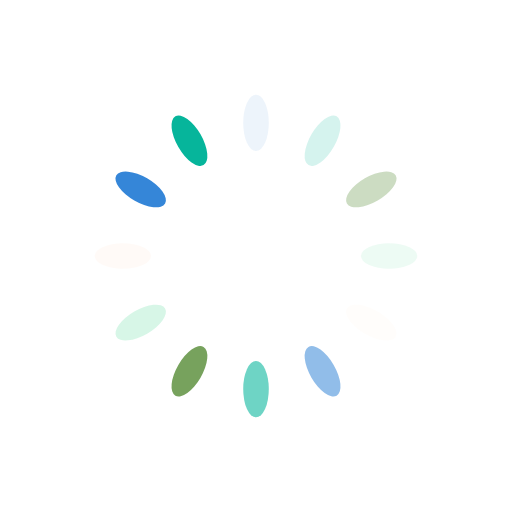
t = 0.00 s
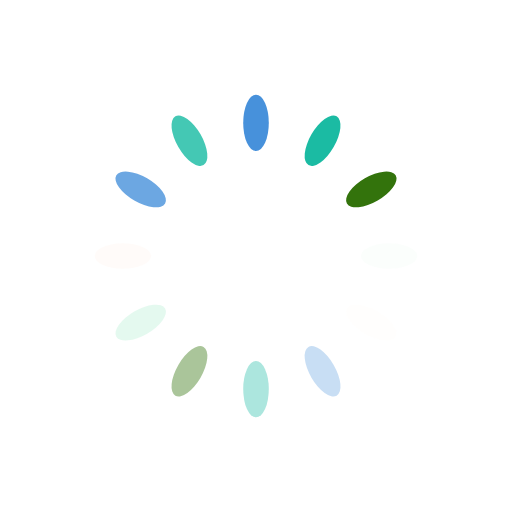
t = 0.25 s
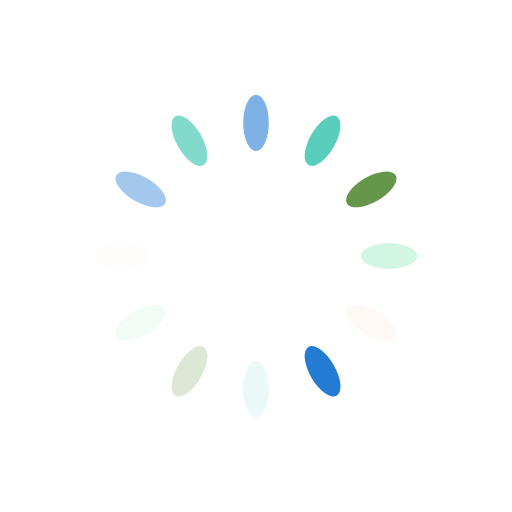
t = 0.50 s
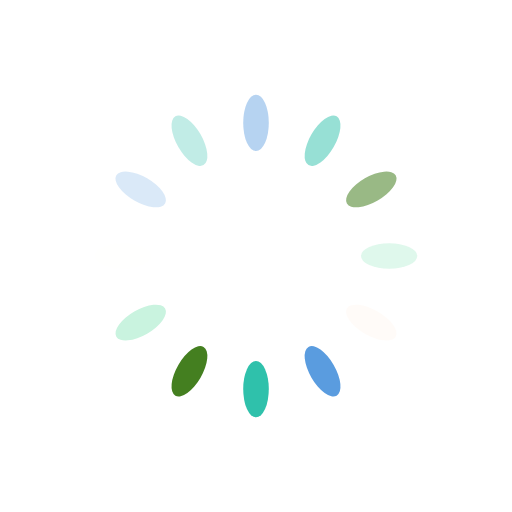
t = 0.75 s

The animated SVG that drew these frames (rendered in a browser with its animation timeline set to each time). Animation: 12 SMIL elements (animate=12); one cycle of 1.00 s, repeats indefinitely.

<?xml version="1.0" encoding="utf-8"?>
<svg xmlns="http://www.w3.org/2000/svg" style="margin: auto; background: none; display: block; shape-rendering: auto;"
     width="181px" height="181px" viewBox="0 0 100 100" preserveAspectRatio="xMidYMid">
<g transform="rotate(0 50 50)">
  <rect x="47.5" y="18.5" rx="2.5" ry="5.5" width="5" height="11" fill="#237bd4">
    <animate attributeName="opacity" values="1;0" keyTimes="0;1" dur="1s" begin="-0.9166666666666666s" repeatCount="indefinite"></animate>
  </rect>
</g><g transform="rotate(30 50 50)">
  <rect x="47.5" y="18.5" rx="2.5" ry="5.5" width="5" height="11" fill="#06b59b">
    <animate attributeName="opacity" values="1;0" keyTimes="0;1" dur="1s" begin="-0.8333333333333334s" repeatCount="indefinite"></animate>
  </rect>
</g><g transform="rotate(60 50 50)">
  <rect x="47.5" y="18.5" rx="2.5" ry="5.5" width="5" height="11" fill="#33730c">
    <animate attributeName="opacity" values="1;0" keyTimes="0;1" dur="1s" begin="-0.75s" repeatCount="indefinite"></animate>
  </rect>
</g><g transform="rotate(90 50 50)">
  <rect x="47.5" y="18.5" rx="2.5" ry="5.5" width="5" height="11" fill="#c9f3df">
    <animate attributeName="opacity" values="1;0" keyTimes="0;1" dur="1s" begin="-0.6666666666666666s" repeatCount="indefinite"></animate>
  </rect>
</g><g transform="rotate(120 50 50)">
  <rect x="47.5" y="18.5" rx="2.5" ry="5.5" width="5" height="11" fill="#fff9f5">
    <animate attributeName="opacity" values="1;0" keyTimes="0;1" dur="1s" begin="-0.5833333333333334s" repeatCount="indefinite"></animate>
  </rect>
</g><g transform="rotate(150 50 50)">
  <rect x="47.5" y="18.5" rx="2.5" ry="5.5" width="5" height="11" fill="#237bd4">
    <animate attributeName="opacity" values="1;0" keyTimes="0;1" dur="1s" begin="-0.5s" repeatCount="indefinite"></animate>
  </rect>
</g><g transform="rotate(180 50 50)">
  <rect x="47.5" y="18.5" rx="2.5" ry="5.5" width="5" height="11" fill="#06b59b">
    <animate attributeName="opacity" values="1;0" keyTimes="0;1" dur="1s" begin="-0.4166666666666667s" repeatCount="indefinite"></animate>
  </rect>
</g><g transform="rotate(210 50 50)">
  <rect x="47.5" y="18.5" rx="2.5" ry="5.5" width="5" height="11" fill="#33730c">
    <animate attributeName="opacity" values="1;0" keyTimes="0;1" dur="1s" begin="-0.3333333333333333s" repeatCount="indefinite"></animate>
  </rect>
</g><g transform="rotate(240 50 50)">
  <rect x="47.5" y="18.5" rx="2.5" ry="5.5" width="5" height="11" fill="#c9f3df">
    <animate attributeName="opacity" values="1;0" keyTimes="0;1" dur="1s" begin="-0.25s" repeatCount="indefinite"></animate>
  </rect>
</g><g transform="rotate(270 50 50)">
  <rect x="47.5" y="18.5" rx="2.5" ry="5.5" width="5" height="11" fill="#fff9f5">
    <animate attributeName="opacity" values="1;0" keyTimes="0;1" dur="1s" begin="-0.16666666666666666s" repeatCount="indefinite"></animate>
  </rect>
</g><g transform="rotate(300 50 50)">
  <rect x="47.5" y="18.5" rx="2.5" ry="5.5" width="5" height="11" fill="#237bd4">
    <animate attributeName="opacity" values="1;0" keyTimes="0;1" dur="1s" begin="-0.08333333333333333s" repeatCount="indefinite"></animate>
  </rect>
</g><g transform="rotate(330 50 50)">
  <rect x="47.5" y="18.5" rx="2.5" ry="5.5" width="5" height="11" fill="#06b59b">
    <animate attributeName="opacity" values="1;0" keyTimes="0;1" dur="1s" begin="0s" repeatCount="indefinite"></animate>
  </rect>
</g>
<!-- [ldio] generated by https://loading.io/ --></svg>